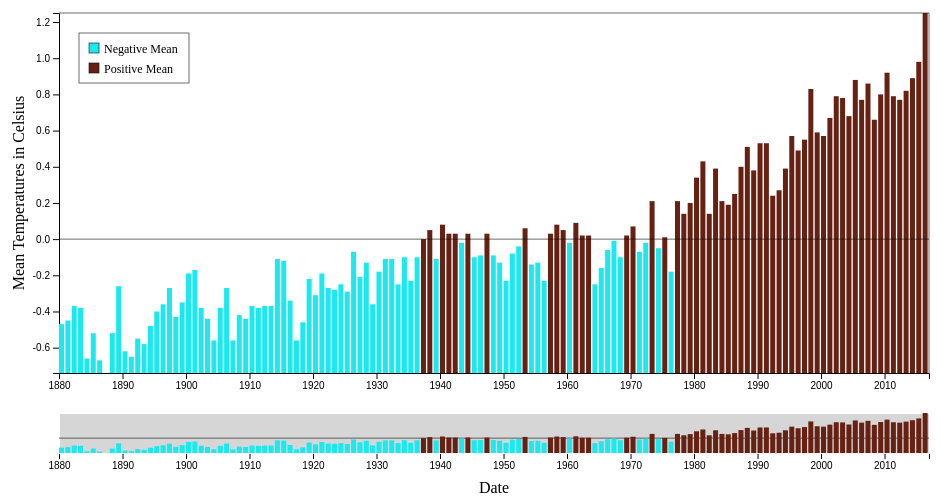
D3 v4 page, settled after 480 driven frames (8 s of simulated time); the page loaded 1 data file(s).


  window.onload = function () {
    zoomBarChart();
  };

// ── js/bar-chart.js
function zoomBarChart() {
    /****** LOCAL VARIABLES ******/

    // Elements required to render the visualization
    var svg = d3.select('svg'),
        _xChart, _yChart, _xChartAxis, _yChartAxis,
        _chart, _selector, _brush, _zoom;
    
    // Dimensions used to calculate element placement
    var chartMargin = {top: 20, right: 20, bottom: 120, left: 70},
        selectorMargin = {top: 420, right: 20, bottom: 40, left: 70},
        drawWidth = +svg.attr('width') - chartMargin.left - chartMargin.right,
        chartHeight = +svg.attr('height') - chartMargin.top - chartMargin.bottom,
        selectorHeight = +svg.attr('height') - selectorMargin.top - selectorMargin.bottom;

    // Information being graphed
    var _rawData = [];
    var _byYear = [];
    var _byMonth = [];

    // The current version only renders the mean temperature
    // per year. This could be used in the future to display
    // more data.
    var _keys = ['Apr','Aug','Dec','Feb','Jan','Jul','Jun','Mar',
                    'May','Nov','Oct','Sep', 'J-D'];

    /****** READ AND RENDER DATA ******/

    d3.csv('data/GLB.Ts.csv', clearAndFilter, function(error, data) {
        if (error) {
            console.error(error);
        }
        _rawData = data;
        _byYear = _rawData.map(calYearMean);

        renderBody();
        setupBrush();
        setupZoom();
        setupAxes(_byYear);
        renderGuideLines()
    
        renderBars(_chart, _byYear, _xChart, _yChart, chartHeight, true);
        renderBars(_selector, _byYear, _xSelector, _ySelector, selectorHeight, false);

        renderLegend();
    });

    /****** HELPER FUNCTIONS ******/

    // Setup the chart and selector areas
    function renderBody() {
        // Add clip path so that bars do not render
        // outside chart area
        svg.append('defs').append('clipPath')
            .attr('id', 'clip')
            .append('rect')
            .attr('width', drawWidth)
            .attr('height', chartHeight);

        // Append areas for the chart and selector to the
        // svg
        _chart = svg.append('g')
            .attr('class', '_chart')
            .attr('transform', 'translate(' + 
                chartMargin.left + ',' + chartMargin.top + ')');

        _selector = svg.append('g')
            .attr('class', '_selector')
            .attr('transform', 'translate(' + 
                selectorMargin.left + ',' + selectorMargin.top + ')');

    }

    // Render the bars
    function renderBars(element, data, x, y, eleHeight, clip) {
        console.log('width: Math.floor(' + drawWidth + '/' + data.length + ') - 1');
        var b = element.selectAll('rect.bar')
                .data(data);
                console.log(Math.floor(drawWidth / data.length))
        b.enter()
            .append('rect')
        .merge(b)
            .attr('class', 'bar')
            .attr('fill', function(d) {
                return d.temp < 0 ? '#1ae9f0' : '#662112';
            })
            .attr('x', function (d) { 
                return x(d.date);
            })
            .attr('y', function (d) { 
                return isNaN(y(d.temp)) ? 0 : y(d.temp);
            })
            .attr('height', function (d) { 
                return isNaN(y(d.temp)) ? 0 : eleHeight - y(d.temp); 
            })
            .attr('width', function(d){
                return Math.floor(drawWidth / data.length) - 1;
            });

        if(clip) {
            b.attr('clip-path', 'url(#clip)');
        }
    }

    // Functions handling the Axes in the Visualization
    function setupAxes(data) {
        setInitDomainRange(data);
        renderAxes();
    }

    function setInitDomainRange(data) {
        // Range
        _xChart = d3.scaleTime().range([0, drawWidth]);
        _xSelector = d3.scaleTime().range([0, drawWidth]);
        _yChart = d3.scaleLinear().range([chartHeight, 0]);
        _ySelector = d3.scaleLinear().range([selectorHeight, 0]);

        // Orientation
        _xChartAxis = d3.axisBottom(_xChart);
        _xSelectorAxis = d3.axisBottom(_xSelector);
        _yChartAxis = d3.axisLeft(_yChart);

        // Domain
        _xChart.domain(d3.extent(data, function(d) { return d.date; }));
        _yChart.domain(d3.extent(data, function(d) { return d.temp; }));
        _xSelector.domain(_xChart.domain());
        _ySelector.domain(_yChart.domain());
    }

    function renderAxes() {
        // X-Axes
        _chart.append('g')
            .attr('class', 'axis axis--x')
            .attr('transform', 'translate(0,' + chartHeight + ')')
            .call(_xChartAxis);

        _selector.append('g')
            .attr('class', 'axis axis--x')
            .attr('transform', 'translate(0,' + selectorHeight + ')')
            .call(_xSelectorAxis);

        // Y-axis
        _chart.append('g')
            .attr('class', 'axis axis--y')
            .call(_yChartAxis);
    
        _selector.append('g')
            .attr('class', 'brush')
            .call(_brush)
            .call(_brush.move, _xChart.range());
        
        // Axes Titles
        _chart.append('text')
            .attr('text-anchor', 'middle') 
            .attr('transform', 'translate('+  (-chartMargin.left/2) +','+(chartHeight/2)+')rotate(-90)')
            .text('Mean Temperatures in Celsius');

        _selector.append('text')
            .attr('text-anchor', 'middle') 
            .attr('transform', 'translate('+  (drawWidth/2) +','+(selectorHeight + 40)+')')
            .text('Date');
    }
    
    // Add lines to create a border for the chart.
    // Add a line bisecting the chart at 0, providing
    // another visual que differentiating positive
    // from negative numbers.
    function renderGuideLines() {

        // Bisect the chart at zero
        _chart.append('line')
                .attr('x1', 0)
                .attr('y1', _yChart(0))
                .attr('x2', drawWidth)
                .attr('y2', _yChart(0))
                .attr('stroke-width', 1)
                .attr('stroke', 'rgba(15, 15, 15, 0.61)');
        
        _selector.append('line')
                .attr('x1', 0)
                .attr('y1', _ySelector(0))
                .attr('x2', drawWidth)
                .attr('y2', _ySelector(0))
                .attr('stroke-width', 1)
                .attr('stroke', 'rgba(15, 15, 15, 0.61)');
        
        // Create a border for the chart
        _chart.append('line')
                .attr('x1', 0)
                .attr('y1', 0)
                .attr('x2', drawWidth)
                .attr('y2', 0)
                .attr('stroke-width', 1)
                .attr('stroke', 'rgba(15, 15, 15, 0.61)');
        
        _chart.append('line')
                .attr('x1', drawWidth)
                .attr('y1', 0)
                .attr('x2', drawWidth)
                .attr('y2', chartHeight)
                .attr('stroke-width', 1)
                .attr('stroke', 'rgba(15, 15, 15, 0.61)');
    }

    // Renders a static legend in the left hand corner of
    // the chart
    function renderLegend() {
        var padding = 20;
        var legend = svg.append('g')
                .attr('class', 'legend')
                .attr('transform', 'translate(' + (chartMargin.left + padding) + 
                    ',' + (chartMargin.top + padding) + ')');
        
        legend.append('rect')
                .attr('x', 0)
                .attr('y', 0)
                .attr('width', 110)
                .attr('height', 50)
                .attr('fill', 'white')
                .attr('stroke-width', 1)
                .attr('stroke', 'rgba(15, 15, 15, 0.61)');
        
        var row = legend.append('g')
                .attr('transform', 'translate(' + (padding/2) + 
                    ',' + (padding/2) + ')');
        
        row.append('rect')
                .attr('x', 0)
                .attr('y', 0)
                .attr('width', 10)
                .attr('height', 10)
                .attr('fill', '#1ae9f0')
                .attr('stroke-width', 1)
                .attr('stroke', 'rgba(15, 15, 15, 0.61)');
        
        row.append('text')
                .attr('x', 15)
                .attr('y', 10)
                .attr('font-size', '12px')
                .text('Negative Mean');

        var row2 = legend.append('g')
                .attr('transform', 'translate(' + (padding/2) + 
                    ',' + (padding + 10) + ')');
        
        row2.append('rect')
                .attr('x', 0)
                .attr('y', 0)
                .attr('width', 10)
                .attr('height', 10)
                .attr('fill', '#662112')
                .attr('stroke-width', 1)
                .attr('stroke', 'rgba(15, 15, 15, 0.61)');
        
        row2.append('text')
                .attr('x', 15)
                .attr('y', 10)
                .attr('font-size', '12px')
                .text('Positive Mean');
    }

    // Handle the interactive selection and panning
    function setupBrush() {
        _brush = d3.brushX()
            .extent([[0, 0], [drawWidth, selectorHeight]])
            .on('brush end', brushed);
    }

    function brushed() {
        if (d3.event.sourceEvent && d3.event.sourceEvent.type === 'zoom') return; // ignore brush-by-zoom
    
        var s = d3.event.selection || _xSelector.range();
        _xChart.domain(s.map(_xSelector.invert, _xSelector));
        renderBars(_chart, _byYear, _xChart, _yChart, chartHeight, true);

        _chart.select('.axis--x').call(_xChartAxis);
        svg.select('.zoom').call(_zoom.transform, d3.zoomIdentity
            .scale(drawWidth / (s[1] - s[0]))
            .translate(-s[0], 0));
    }

    function setupZoom() {
        _zoom = d3.zoom()
            .scaleExtent([1, Infinity])
            .translateExtent([[0, 0], [drawWidth, chartHeight]])
            .extent([[0, 0], [drawWidth, chartHeight]])
            .on('zoom', zoomed);
        
        svg.append('rect')
            .attr('class', 'zoom')
            .attr('width', drawWidth)
            .attr('height', chartHeight)
            .attr('transform', 'translate(' + chartMargin.left + ',' + chartMargin.top + ')')
            .call(_zoom);
    }

    function zoomed() {
        if (d3.event.sourceEvent && d3.event.sourceEvent.type === 'brush') return; // ignore zoom-by-brush
        var t = d3.event.transform;
        _xChart.domain(t.rescaleX(_xSelector).domain());
        renderBars(_chart, _byYear, _xChart, _yChart, chartHeight, true);
        _chart.select('.axis--x').call(_xChartAxis);
        _selector.select('.brush').call(_brush.move, _xChart.range().map(t.invertX, t));
    }

    // Functions to handle the data cleaning and processing
    var parseDate = d3.timeParse('%b %Y');

    // Clean and Filter the raw data read from the CSV
    // into a usable form
    function clearAndFilter(inputObj) {
        var outputObj = {};
        outputObj.year = inputObj.Year;
        for(var j = 0; j < _keys.length; j++) {
            outputObj[_keys[j]] = +inputObj[_keys[j]];
        }

        return outputObj;
    }

    function calYearMean(inputObj) {
        return {
            date: parseDate('Jan ' + inputObj.year),
            temp: inputObj['J-D'],
        };
    }
}

### data: data/GLB.Ts.csv
Year, Jan, Feb, Mar, Apr, May, Jun, Jul, Aug, Sep, Oct, Nov, Dec, J-D, D-N, DJF, MAM, JJA, SON
1880, -.81, -.40, -.46, -.64, -.34, -.47, -.46, .08, -.49, -.66, -.50, -.52, -.47, ***, ***, -.48, -.28, -.55
1881, -.77, -.61, -.35, -.25, -.01, -1.10, -.53, -.25, -.36, -.49, -.56, -.15, -.45, -.48, -.63, -.20, -.63, -.47
1882, .11, -.12, -.09, -.59, -.38, -1.02, -.71, -.12, -.08, -.32, -.40, -.68, -.37, -.32, -.05, -.35, -.62, -.26
1883, -.68, -.95, -.46, -.31, -.35, .45, -.01, -.16, -.45, -.57, -.69, -.39, -.38, -.40, -.77, -.37, .09, -.57
1884, -.60, -.34, -.40, -.93, -1.19, -.82, -.85, .15, -.37, -.77, -.82, -.99, -.66, -.61, -.45, -.84, -.51, -.65
1885, -.92, -.78, -.91, -.87, -.49, -.93, -.62, -.16, -.15, -.04, -.38, .01, -.52, -.60, -.90, -.76, -.57, -.19
1886, -.77, -.83, -.69, -.63, -.56, -.83, -.40, -.74, -.43, -.87, -.51, -.75, -.67, -.60, -.53, -.63, -.66, -.60
1887, -.90, -1.30, -.62, -.87, -.89, -.70, -.44, -.29, -.65, -.59, -.95, -.69, -.74, -.75, -.98, -.79, -.48, -.73
1888, -.77, -.86, -.95, -.35, -.80, -.60, -.40, -.39, -.46, -.32, -.10, -.22, -.52, -.56, -.77, -.70, -.46, -.29
1889, -.34, .12, .02, .07, .06, -.35, -.45, -.64, -.41, -.26, -.48, -.49, -.26, -.24, -.15, .05, -.48, -.38
1890, -.64, -.67, -.66, -.56, -.96, -.61, -.64, -.65, -.39, -.31, -.81, -.58, -.62, -.61, -.60, -.72, -.63, -.50
1891, -1.00, -1.12, -.57, -.72, -.53, -.61, -.78, -.62, -.56, -.63, -.62, -.03, -.65, -.69, -.90, -.60, -.67, -.60
1892, -.68, -.36, -.63, -.74, -.69, -.60, -.42, -.30, -.52, -.39, -.67, -.65, -.55, -.50, -.35, -.69, -.44, -.53
1893, -1.47, -1.05, -.63, -.70, -.77, -.71, -.19, -.40, -.30, -.14, -.18, -.42, -.58, -.60, -1.06, -.70, -.44, -.21
1894, -.91, -.67, -.45, -.70, -.71, -.52, -.42, -.36, -.46, -.14, -.19, -.22, -.48, -.50, -.67, -.62, -.43, -.27
1895, -.73, -.83, -.54, -.51, -.34, -.33, -.58, -.23, -.18, -.14, -.20, -.12, -.40, -.40, -.60, -.46, -.38, -.17
1896, -.28, -.33, -.57, -.50, -.48, -.51, -.26, -.43, -.16, -.09, -.50, -.27, -.36, -.35, -.24, -.52, -.40, -.25
1897, -.32, -.55, -.35, -.16, -.31, -.22, -.15, -.36, -.20, -.28, -.05, -.28, -.27, -.27, -.38, -.27, -.24, -.17
1898, -.16, -.48, -.84, -.60, -.67, -.35, -.40, -.28, -.07, -.45, -.54, -.25, -.43, -.43, -.31, -.71, -.35, -.35
1899, -.47, -.65, -.41, -.29, -.44, -.58, -.35, -.33, -.05, -.31, -.06, -.26, -.35, -.35, -.45, -.38, -.42, -.14
1900, -.58, -.08, -.21, -.19, -.21, -.16, -.40, -.20, -.11, .11, -.16, -.08, -.19, -.20, -.31, -.20, -.25, -.05
1901, -.22, -.14, -.13, -.11, -.23, -.02, -.30, -.26, -.02, -.21, -.17, -.26, -.17, -.16, -.15, -.16, -.19, -.13
1902, -.31, -.06, -.21, -.22, -.35, -.38, -.47, -.54, -.43, -.48, -.51, -.59, -.38, -.35, -.21, -.26, -.47, -.47
1903, -.36, -.16, -.20, -.56, -.46, -.67, -.34, -.46, -.46, -.53, -.48, -.63, -.44, -.44, -.37, -.41, -.49, -.49
1904, -.81, -.77, -.57, -.45, -.66, -.52, -.65, -.53, -.49, -.56, -.29, -.45, -.56, -.58, -.74, -.56, -.56, -.44
1905, -.45, -1.00, -.27, -.35, -.38, -.33, -.47, -.29, -.25, -.40, -.11, -.27, -.38, -.40, -.63, -.34, -.36, -.25
1906, -.18, -.34, -.36, .02, -.24, -.27, -.26, -.20, -.33, -.22, -.56, -.27, -.27, -.27, -.26, -.19, -.24, -.37
1907, -.50, -.69, -.46, -.62, -.62, -.71, -.46, -.58, -.41, -.36, -.63, -.69, -.56, -.53, -.49, -.57, -.58, -.47
1908, -.39, -.34, -.53, -.47, -.35, -.46, -.42, -.41, -.19, -.43, -.61, -.42, -.42, -.44, -.47, -.45, -.43, -.41
1909, -.80, -.60, -.51, -.62, -.61, -.45, -.37, -.12, -.22, -.20, -.17, -.57, -.44, -.43, -.61, -.58, -.31, -.19
1910, -.47, -.40, -.49, -.33, -.28, -.37, -.24, -.16, -.12, -.32, -.54, -.68, -.37, -.36, -.48, -.37, -.26, -.32
1911, -.68, -.67, -.63, -.54, -.40, -.40, -.18, -.26, -.27, -.19, -.14, -.26, -.38, -.42, -.68, -.52, -.28, -.20
1912, -.20, -.14, -.44, -.30, -.21, -.28, -.52, -.65, -.38, -.49, -.45, -.36, -.37, -.36, -.20, -.32, -.48, -.44
1913, -.47, -.51, -.61, -.33, -.65, -.64, -.25, -.24, -.23, -.32, -.17, .02, -.37, -.40, -.45, -.53, -.38, -.24
1914, .12, -.06, -.06, -.22, -.05, -.12, -.24, -.10, -.10, .10, -.36, -.24, -.11, -.09, .03, -.11, -.15, -.12
1915, -.20, .03, -.14, -.05, -.25, -.26, -.01, -.22, -.04, -.13, .01, -.13, -.12, -.13, -.14, -.15, -.16, -.05
1916, -.09, -.15, -.49, -.31, -.38, -.53, -.40, -.14, -.20, -.17, -.40, -.83, -.34, -.28, -.13, -.39, -.36, -.26
1917, -.55, -.78, -.82, -.56, -.83, -.49, -.03, -.41, -.35, -.53, -.35, -.97, -.56, -.54, -.72, -.74, -.31, -.41
1918, -.66, -.62, -.51, -.57, -.80, -.47, -.51, -.51, -.20, -.02, -.28, -.38, -.46, -.51, -.75, -.63, -.49, -.17
1919, -.33, -.28, -.15, -.15, -.20, -.21, -.12, -.11, -.23, -.10, -.46, -.33, -.22, -.23, -.33, -.17, -.15, -.27
1920, -.15, -.33, -.21, -.24, -.35, -.42, -.26, -.19, -.20, -.48, -.37, -.52, -.31, -.29, -.27, -.27, -.29, -.35
1921, -.06, -.20, -.16, -.21, -.22, -.14, -.03, -.50, -.17, -.14, -.30, -.21, -.19, -.22, -.26, -.20, -.22, -.20
1922, -.43, -.49, -.34, -.13, -.40, -.35, -.07, -.27, -.16, -.30, -.14, -.18, -.27, -.27, -.38, -.29, -.23, -.20
1923, -.27, -.24, -.25, -.49, -.35, -.30, -.52, -.39, -.32, -.12, -.05, -.11, -.28, -.29, -.23, -.36, -.41, -.16
1924, -.31, -.46, -.17, -.54, -.31, -.20, -.18, -.19, -.09, -.17, -.08, -.33, -.25, -.23, -.29, -.34, -.19, -.12
1925, -.47, -.41, -.29, -.21, -.37, -.45, -.45, -.13, -.34, -.39, -.06, .14, -.29, -.32, -.40, -.29, -.34, -.26
1926, .22, .24, .16, -.14, -.39, -.26, -.20, -.02, -.02, -.16, -.01, -.29, -.07, -.04, .20, -.12, -.16, -.06
1927, -.23, -.22, -.42, -.38, -.34, -.30, -.08, -.29, -.15, .10, .08, -.27, -.21, -.21, -.25, -.38, -.22, .01
1928, .03, -.05, -.14, -.11, -.42, -.59, -.09, -.07, -.01, -.08, .06, -.08, -.13, -.14, -.10, -.22, -.25, -.01
1929, -.31, -.54, -.38, -.46, -.45, -.47, -.41, -.40, -.23, -.02, -.07, -.64, -.36, -.32, -.31, -.43, -.43, -.11
1930, -.24, -.24, -.09, -.25, -.18, -.24, -.24, -.19, -.15, -.32, .06, -.10, -.18, -.23, -.37, -.17, -.22, -.13
1931, -.16, -.31, -.07, -.31, -.20, -.11, .04, .07, -.18, .02, -.19, .05, -.11, -.12, -.19, -.19, .00, -.12
1932, .32, -.29, -.22, .05, -.19, -.46, -.23, -.19, .05, .07, -.11, -.15, -.11, -.09, .03, -.12, -.29, .00
… [head cut at 6 KiB]